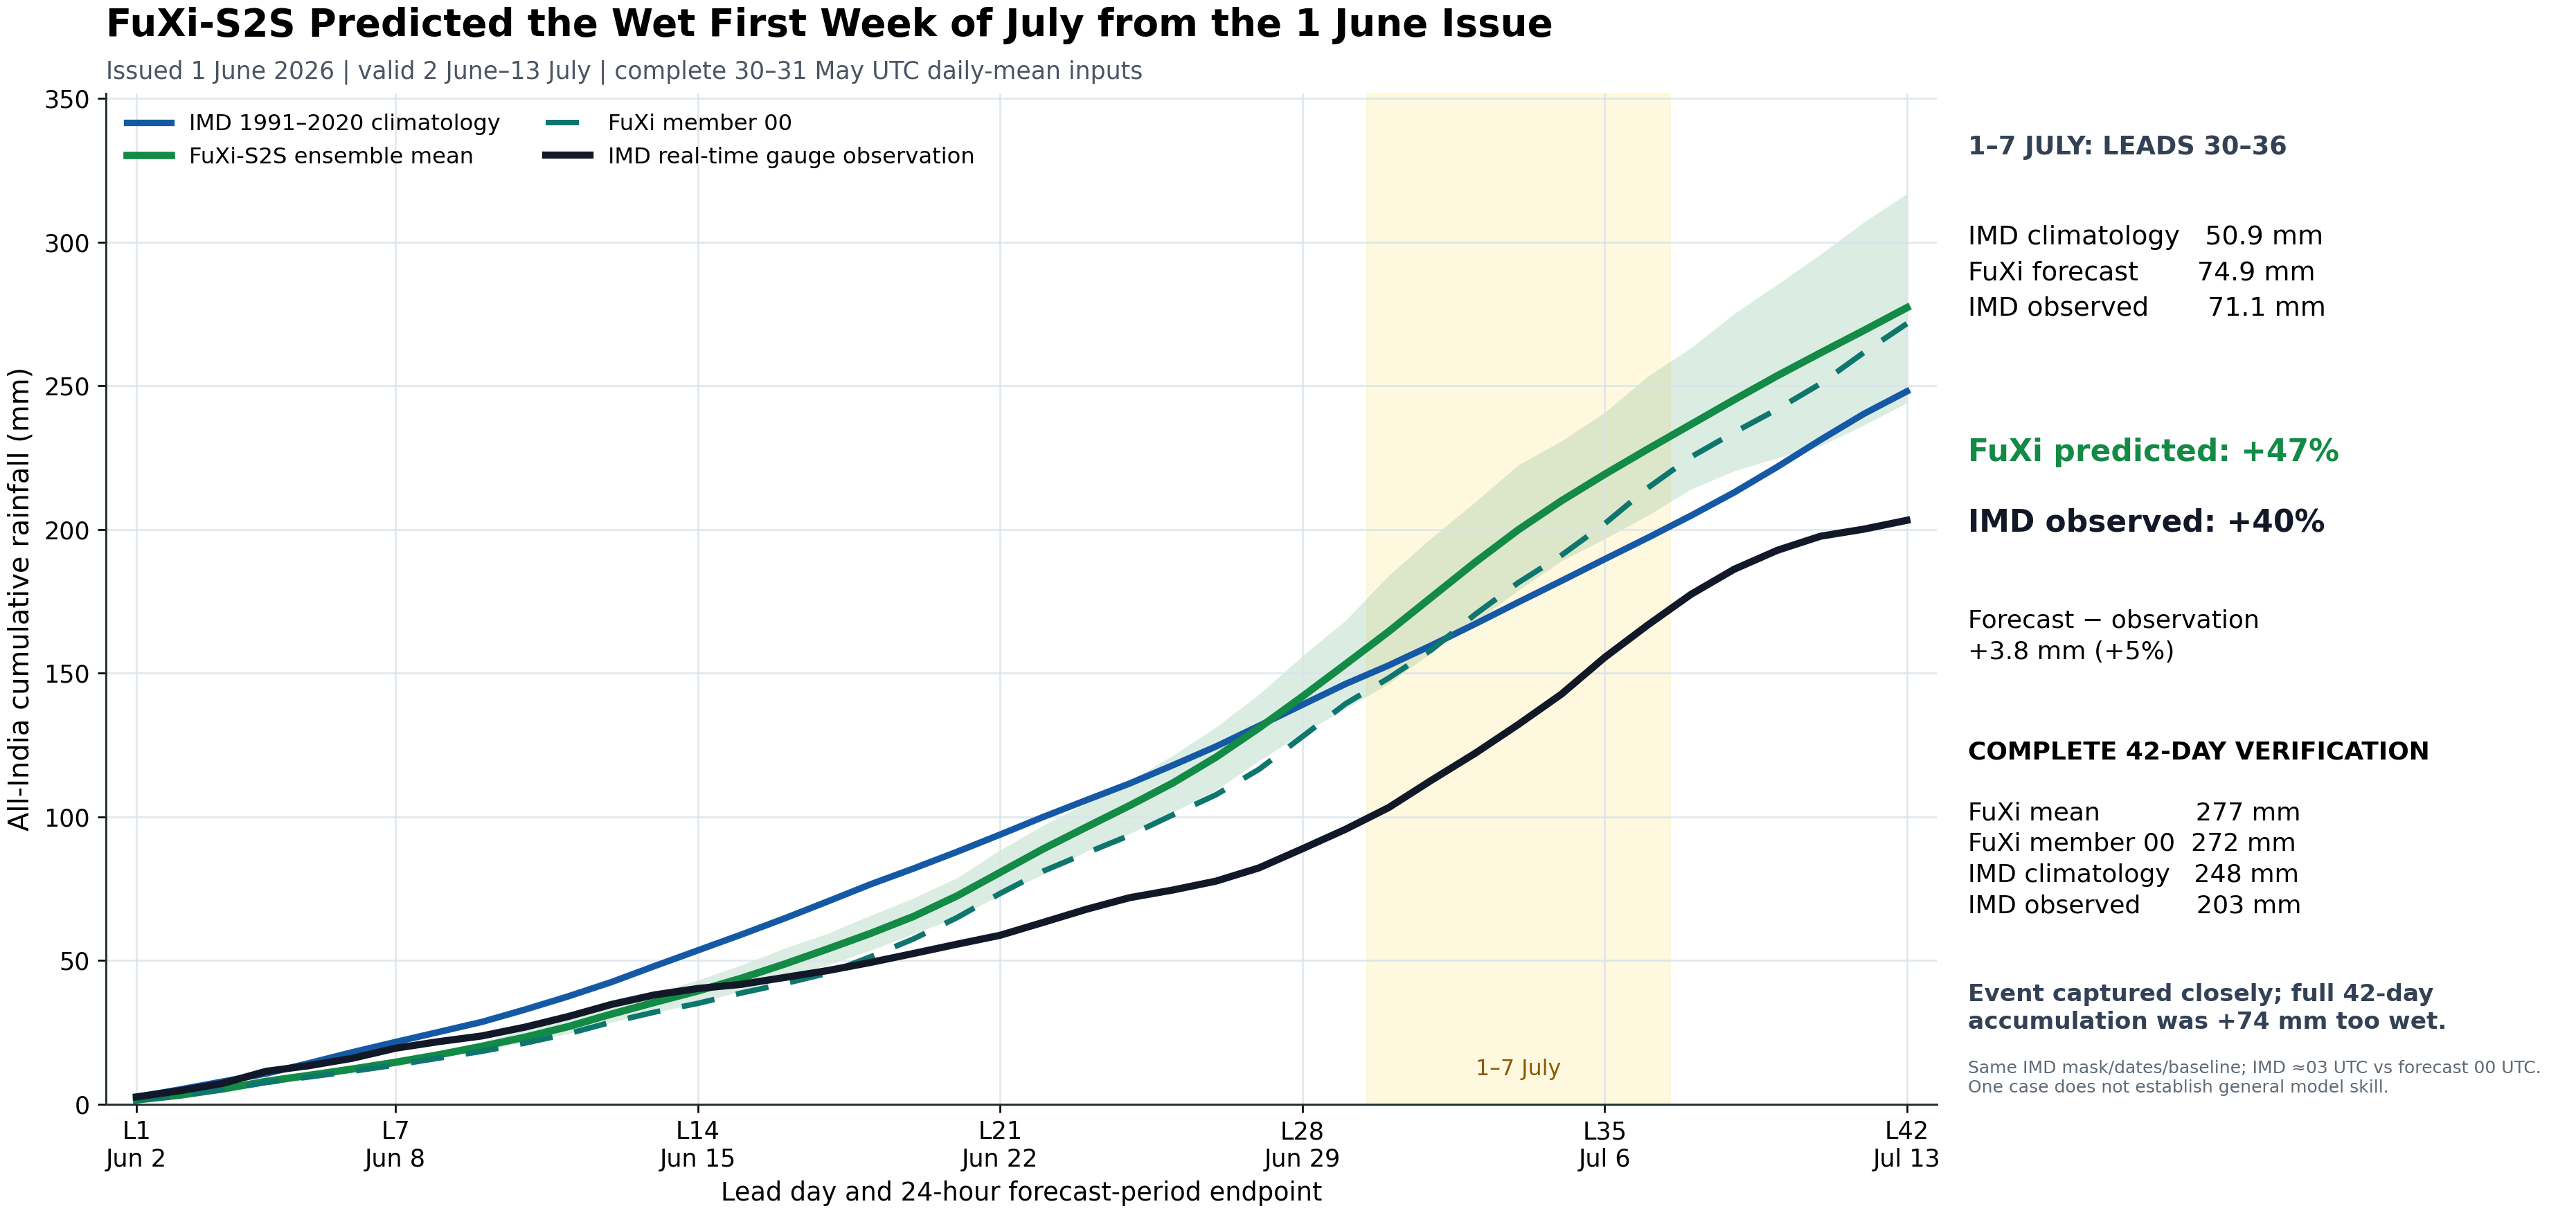

Source data for this figure (header and first rows):
lead_day, valid_date, fuxi_mean, fuxi_p10, fuxi_p90, fuxi_member00, imd_1991_2020_climatology, imd_gauge_observation
1, 2026-06-02, 1.511, 1.463, 1.556, 1.457, 2.508, 2.555
2, 2026-06-03, 3.146, 3.049, 3.247, 3.077, 5.124, 4.693
3, 2026-06-04, 5.333, 5.137, 5.553, 5.138, 7.916, 7.271
4, 2026-06-05, 7.952, 7.716, 8.258, 7.583, 10.67, 11.45
5, 2026-06-06, 10.07, 9.712, 10.46, 9.51, 14.31, 13.44
6, 2026-06-07, 12.25, 11.75, 12.85, 11.48, 18.1, 16
7, 2026-06-08, 14.61, 13.93, 15.5, 13.66, 21.66, 19.51
8, 2026-06-09, 17.22, 16.29, 18.34, 16.06, 25.15, 21.8
9, 2026-06-10, 20.15, 18.67, 21.79, 18.42, 28.65, 23.77
10, 2026-06-11, 23.33, 21.53, 25.92, 21.29, 32.95, 26.84
11, 2026-06-12, 27.02, 24.58, 29.37, 24.56, 37.55, 30.53
12, 2026-06-13, 31.38, 28.53, 34.21, 28.58, 42.52, 34.74
13, 2026-06-14, 35.47, 31.93, 38.8, 32.07, 48.09, 38.06
14, 2026-06-15, 39.43, 35.12, 43.21, 35.11, 53.55, 40.29
15, 2026-06-16, 43.81, 39.38, 48.41, 38.69, 58.99, 41.72
16, 2026-06-17, 48.73, 44.28, 54.25, 41.95, 64.63, 44.1
17, 2026-06-18, 54.01, 48.42, 59.41, 45.57, 70.53, 46.5
18, 2026-06-19, 59.45, 53.53, 65.71, 51.3, 76.54, 49.35
19, 2026-06-20, 65.38, 59.34, 71.8, 57.58, 82.06, 52.48
20, 2026-06-21, 72.48, 64.96, 78.74, 64.93, 87.83, 55.7
21, 2026-06-22, 80.67, 72.79, 88.46, 73.34, 93.84, 58.8
22, 2026-06-23, 88.87, 80.09, 97.08, 81.13, 99.98, 63.29
23, 2026-06-24, 96.46, 88.1, 104.8, 87.44, 105.8, 67.85
24, 2026-06-25, 103.9, 94.13, 112.4, 93.58, 111.6, 71.89
25, 2026-06-26, 111.8, 101.6, 121.4, 100.7, 118, 74.55
26, 2026-06-27, 120.8, 109.3, 131.2, 107.7, 124.5, 77.65
27, 2026-06-28, 131, 119.5, 142.7, 116.6, 131.7, 82.28
28, 2026-06-29, 141.9, 129.1, 156, 127.9, 139, 88.9
29, 2026-06-30, 153.1, 137.6, 168.4, 139.4, 146.3, 95.68
30, 2026-07-01, 164.5, 146.3, 184, 148.3, 152.7, 103.2
31, 2026-07-02, 176.6, 157.4, 197.2, 158.2, 159.8, 112.8
32, 2026-07-03, 188.6, 167.8, 209.5, 170.5, 167.1, 122.1
33, 2026-07-04, 199.9, 178.9, 222.5, 181.5, 174.7, 132.1
34, 2026-07-05, 210, 189.1, 230.8, 191, 182.1, 142.7
35, 2026-07-06, 219.2, 196.8, 240.7, 202, 189.7, 155.5
36, 2026-07-07, 228, 204.9, 253.3, 214.5, 197.1, 166.8
37, 2026-07-08, 236.6, 214, 263.2, 225.2, 204.8, 177.4
38, 2026-07-09, 245.2, 220.4, 275.1, 233.8, 212.9, 186.2
39, 2026-07-10, 253.5, 225, 285.3, 241.9, 221.8, 192.8
40, 2026-07-11, 261.5, 229, 295.8, 250.8, 231.2, 197.7
41, 2026-07-12, 269.3, 236.3, 307, 261.6, 240.2, 200.1
42, 2026-07-13, 277.2, 244, 316.8, 271.6, 248.1, 203.2
